Run: headless pygame with SDL's dummy video driver; simulated clock (each Clock.tick advances the game by its frame time, no real sleeping); random seed 0; keys injected as events and as key.get_pressed() state; no mouse input.
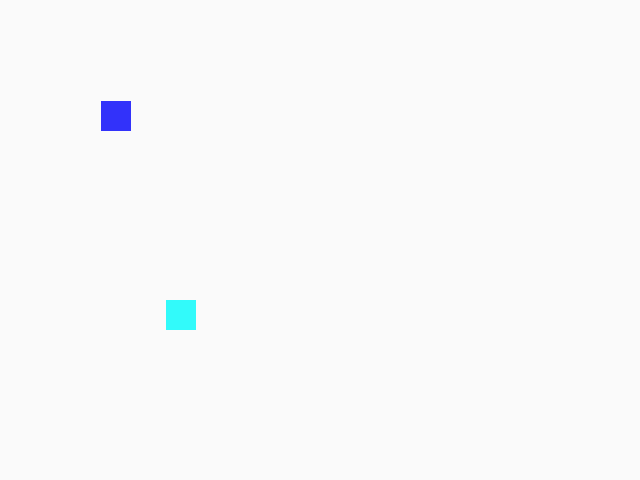
Frame 1 of 4 · flips 1–60 · no input
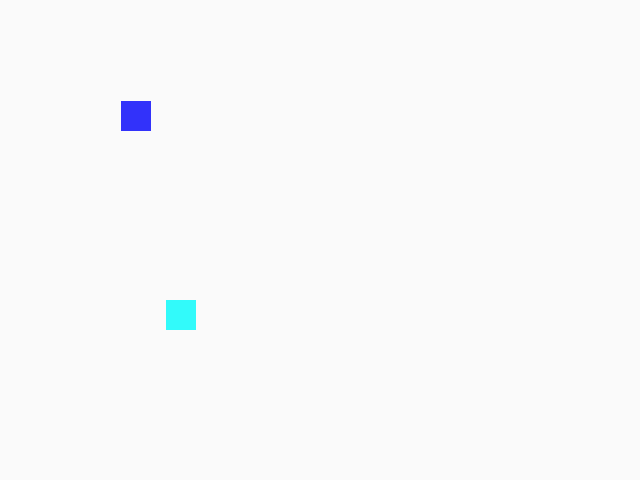
Frame 2 of 4 · flips 61–180 · tapped SPACE, RETURN · held RIGHT (→), D
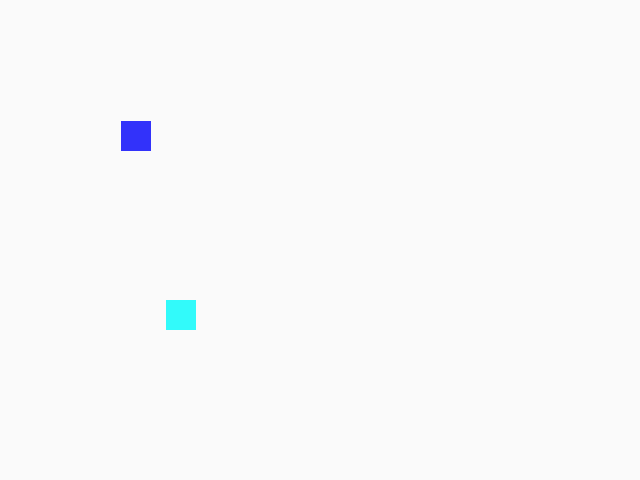
Frame 3 of 4 · flips 181–300 · held DOWN (↓), S
Frame 4 of 4 · flips 301–420 · held LEFT (←), A, UP (↑), W · screen same as frame 1, image omitted

The pygame program that drew these frames:

import pygame as pg
import sys
import time


# class SnakeBody:
#     def __init__(self, snake_length) -> None:
#         self.snake_length = snake_length
#         self.snake = self.make_snake()

#     def make_snake(self):
#         return list(range(self.snake_length))

#     def add_snake_module(self):
#         pass

#     def get_snake_len(self):
#         return len(self.snake)
    
#     def get_snake(self):
#         return self.snake
    
# snake = SnakeBody(3)

pg.display.init()

if pg.display.get_init() == True:
    window = pg.display.set_mode(size=(640, 480), flags=0, depth=0, display=0, vsync=0)
    surface = pg.Surface(size=(640, 480))
    surface.fill((250, 250, 250))
    window.blit(surface, (0, 0))
    pg.display.update()
    i = 1
    j = 1
    while True:
        
        time.sleep(0.01)
        surface.fill((250, 250, 250))

        pos_x = 100+i
        pos_y = 100+j
        
        pg.draw.rect(surface, (50, 50, 250), pg.Rect((pos_x, pos_y), (30, 30)))
       
        pg.draw.rect(surface, (50, 250, 250), pg.Rect((166, 300), (30, 30)))
        window.blit(surface, (0, 0))
        pg.display.update()
        
        for event in pg.event.get():
            if event.type == pg.KEYDOWN:
                if event.key == pg.K_UP:
                    j-=20
                elif event.key == pg.K_DOWN:
                    j+=20
                elif event.key == pg.K_RIGHT:
                    i+=20
                elif event.key == pg.K_LEFT:
                    i-=20

            if event.type == pg.QUIT:
                sys.exit(1)

pg.display.quit()
